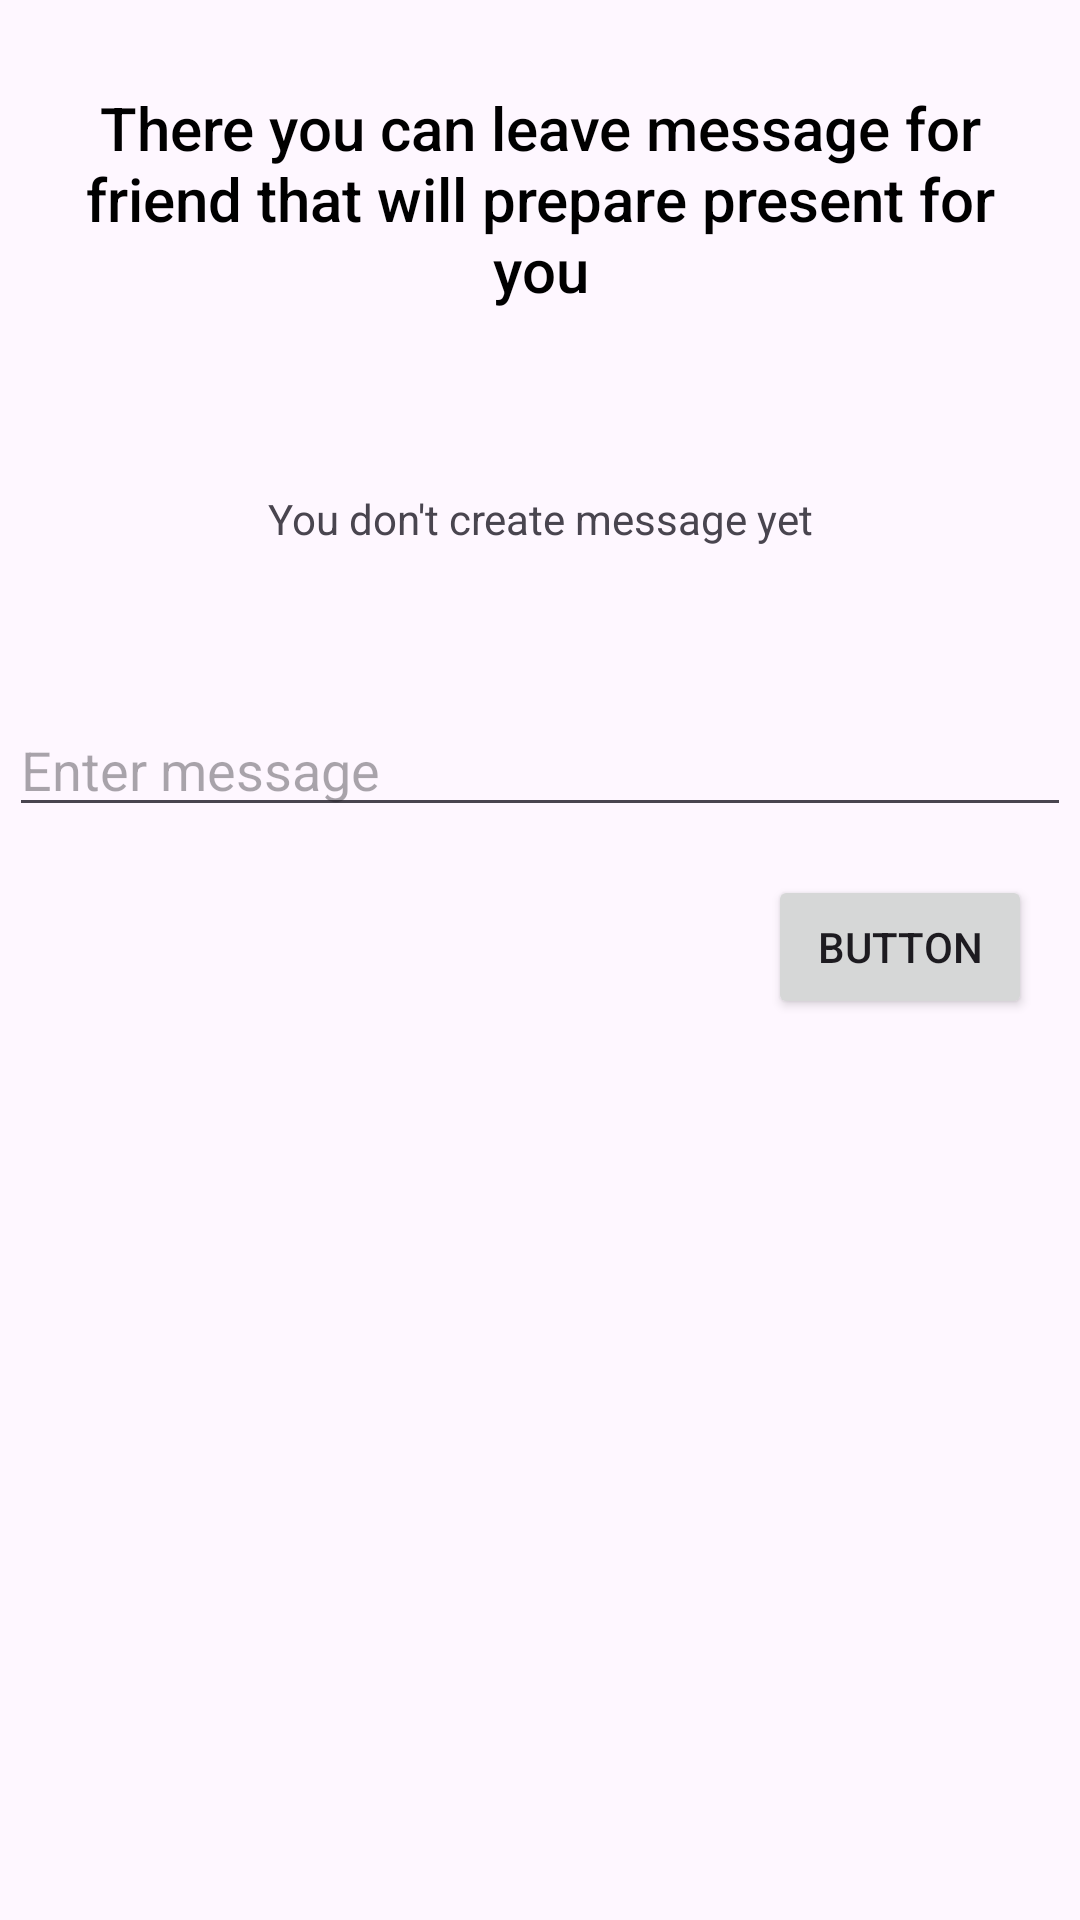

The Android layout XML behind this screen, and the referenced resources:
<!-- AndroidManifest.xml: application theme Theme.Material3.Light.NoActionBar -->
<!-- res/layout/activity_make_message.xml -->
<?xml version="1.0" encoding="utf-8"?>
<androidx.constraintlayout.widget.ConstraintLayout xmlns:android="http://schemas.android.com/apk/res/android"
    xmlns:app="http://schemas.android.com/apk/res-auto"
    xmlns:tools="http://schemas.android.com/tools"
    android:layout_width="match_parent"
    android:layout_height="match_parent"
    tools:context=".UI.MakeMessageActivity">

    <com.google.android.material.textfield.TextInputEditText
        android:id="@+id/messageInput"
        android:layout_width="match_parent"
        android:layout_height="wrap_content"
        android:layout_marginStart="3dp"
        android:layout_marginTop="52dp"
        android:layout_marginEnd="3dp"
        android:hint="Enter message"
        app:layout_constraintEnd_toEndOf="parent"
        app:layout_constraintHorizontal_bias="0.0"
        app:layout_constraintStart_toStartOf="parent"
        app:layout_constraintTop_toBottomOf="@+id/currentMessage" />

    <TextView
        android:id="@+id/currentMessage"
        android:layout_width="wrap_content"
        android:layout_height="wrap_content"
        android:layout_marginTop="60dp"
        app:layout_constraintEnd_toEndOf="parent"
        app:layout_constraintStart_toStartOf="parent"
        android:text="@string/you_don_t_create_message_yet"
        app:layout_constraintTop_toBottomOf="@+id/textView3" />

    <Button
        android:id="@+id/pushMessage"
        android:layout_width="wrap_content"
        android:layout_height="wrap_content"
        android:layout_marginTop="16dp"
        android:layout_marginEnd="16dp"
        android:text="Button"
        app:layout_constraintEnd_toEndOf="parent"
        app:layout_constraintTop_toBottomOf="@+id/messageInput" />

    <TextView
        android:id="@+id/textView3"
        android:layout_width="0dp"
        android:layout_height="wrap_content"
        android:layout_marginStart="15dp"
        android:layout_marginTop="29dp"
        android:layout_marginEnd="15dp"
        android:text="@string/main_text_make_msg_act"
        android:textAlignment="center"
        android:textAppearance="@style/TextAppearance.AppCompat.Body2"
        android:textColor="#000000"
        android:textSize="20sp"
        app:layout_constraintEnd_toEndOf="parent"
        app:layout_constraintStart_toStartOf="parent"
        app:layout_constraintTop_toTopOf="parent" />

</androidx.constraintlayout.widget.ConstraintLayout>
<!-- resources referenced by this layout -->
<resources>
  <string name="main_text_make_msg_act">There you can leave message for friend that will prepare present for you</string>
  <string name="you_don_t_create_message_yet">You don\'t create message yet</string>
</resources>
